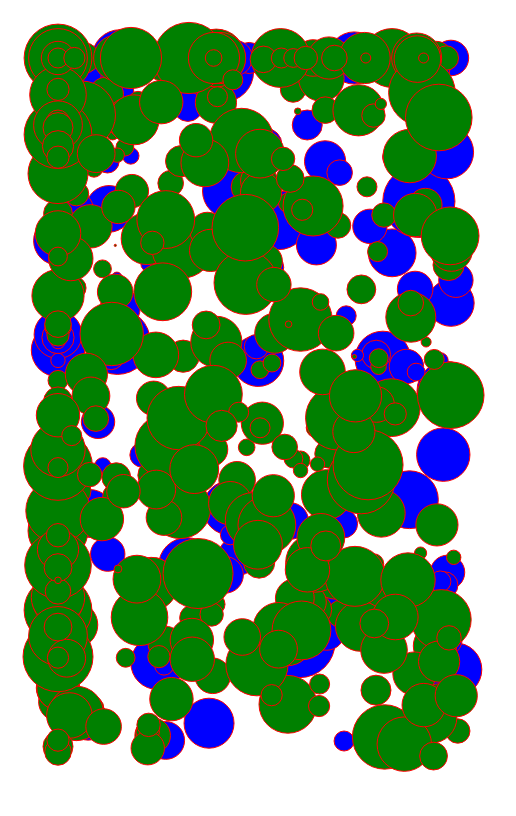
D3 v3 page, settled after 480 driven frames (8 s of simulated time); the page loaded 1 data file(s).


    // height and width of the svg
    var height = 800,
         width = 500;

    var padding = 50;

    var viz = d3.select("#viz-wrapper")
                    .append('svg')
                    .attr('id', 'viz')
                    .attr('height', height)
                    .attr('width', width);

     d3.csv('climate_data.csv', function(data) {
        
        dots = viz.selectAll('circle')
                     .data(data)
                     .enter()
                    .append('circle');

        dots.attr('r', function(d, i) {
          debugger;
          return Math.abs(d.TMAX) / 10})
          .attr('cx', function(d) {return Math.max(0 + padding, Math.random() * width - padding)})
          .attr('cy', function(d) {return Math.max(0 + padding, Math.random() * height - padding)})
            .style('stroke', 'red')
            .style('fill', function(d) {
                year = d.DATE.charAt(3)
                if (year === "3") {
                    return "blue"
                }
                else {
                    return "green"
                }
            });

     });
 

### data: climate_data.csv
STATION, STATION_NAME, ELEVATION, LATITUDE, LONGITUDE, DATE, PRCP, TMAX, TMIN, TOBS
GHCND:USC00356749, PORTLAND KGW TV OR US, 48.5, 45.52, -122.7, 19730801, 0, 294, 133, 217
GHCND:USC00356749, PORTLAND KGW TV OR US, 48.5, 45.52, -122.7, 19730802, 0, 300, 128, 217
GHCND:USC00356749, PORTLAND KGW TV OR US, 48.5, 45.52, -122.7, 19730803, 0, 289, 133, 172
GHCND:USC00356749, PORTLAND KGW TV OR US, 48.5, 45.52, -122.7, 19730804, 0, 267, 128, 178
GHCND:USC00356749, PORTLAND KGW TV OR US, 48.5, 45.52, -122.7, 19730805, 0, 228, 122, 178
GHCND:USC00356749, PORTLAND KGW TV OR US, 48.5, 45.52, -122.7, 19730806, 0, 256, 144, 194
GHCND:USC00356749, PORTLAND KGW TV OR US, 48.5, 45.52, -122.7, 19730807, 0, 267, 128, 206
GHCND:USC00356749, PORTLAND KGW TV OR US, 48.5, 45.52, -122.7, 19730808, 0, 294, 139, 228
GHCND:USC00356749, PORTLAND KGW TV OR US, 48.5, 45.52, -122.7, 19730809, 0, 267, 150, 161
GHCND:USC00356749, PORTLAND KGW TV OR US, 48.5, 45.52, -122.7, 19730810, 0, 239, 133, 172
GHCND:USC00356749, PORTLAND KGW TV OR US, 48.5, 45.52, -122.7, 19730811, 0, 272, 128, 206
GHCND:USC00356749, PORTLAND KGW TV OR US, 48.5, 45.52, -122.7, 19730812, 53, 328, 156, 206
GHCND:USC00356749, PORTLAND KGW TV OR US, 48.5, 45.52, -122.7, 19730813, 0, 267, 139, 167
GHCND:USC00356749, PORTLAND KGW TV OR US, 48.5, 45.52, -122.7, 19730814, 0, 272, 122, 183
GHCND:USC00356749, PORTLAND KGW TV OR US, 48.5, 45.52, -122.7, 19730815, 0, 239, 106, 156
GHCND:USC00356749, PORTLAND KGW TV OR US, 48.5, 45.52, -122.7, 19730816, 3, 189, 106, 144
GHCND:USC00356749, PORTLAND KGW TV OR US, 48.5, 45.52, -122.7, 19730817, 0, 217, 94, 144
GHCND:USC00356749, PORTLAND KGW TV OR US, 48.5, 45.52, -122.7, 19730818, 0, 239, 78, 167
GHCND:USC00356749, PORTLAND KGW TV OR US, 48.5, 45.52, -122.7, 19730819, 0, 278, 100, 150
GHCND:USC00356749, PORTLAND KGW TV OR US, 48.5, 45.52, -122.7, 19730820, 0, 239, 89, 161
GHCND:USC00356749, PORTLAND KGW TV OR US, 48.5, 45.52, -122.7, 19730821, 0, 250, 94, 139
GHCND:USC00356749, PORTLAND KGW TV OR US, 48.5, 45.52, -122.7, 19730822, 0, 233, 83, 156
GHCND:USC00356749, PORTLAND KGW TV OR US, 48.5, 45.52, -122.7, 19730823, 13, 178, 89, 133
GHCND:USC00356749, PORTLAND KGW TV OR US, 48.5, 45.52, -122.7, 19730824, 340, 167, 122, 139
GHCND:USC00356749, PORTLAND KGW TV OR US, 48.5, 45.52, -122.7, 19730825, 0, 239, 122, 161
GHCND:USC00356749, PORTLAND KGW TV OR US, 48.5, 45.52, -122.7, 19730826, 0, 211, 100, 156
GHCND:USC00356749, PORTLAND KGW TV OR US, 48.5, 45.52, -122.7, 19730827, 0, 194, 133, 144
GHCND:USC00356749, PORTLAND KGW TV OR US, 48.5, 45.52, -122.7, 19730828, 0, 256, 100, 178
GHCND:USC00356749, PORTLAND KGW TV OR US, 48.5, 45.52, -122.7, 19730829, 0, 239, 150, 172
GHCND:USC00356749, PORTLAND KGW TV OR US, 48.5, 45.52, -122.7, 19730830, 13, 172, 122, 122
GHCND:USC00356749, PORTLAND KGW TV OR US, 48.5, 45.52, -122.7, 19730831, 0, 200, 89, 128
GHCND:USC00356749, PORTLAND KGW TV OR US, 48.5, 45.52, -122.7, 19730901, 0, 244, 67, 183
GHCND:USC00356749, PORTLAND KGW TV OR US, 48.5, 45.52, -122.7, 19730902, 0, 300, 100, 189
GHCND:USC00356749, PORTLAND KGW TV OR US, 48.5, 45.52, -122.7, 19730903, 0, 283, 111, 211
GHCND:USC00356749, PORTLAND KGW TV OR US, 48.5, 45.52, -122.7, 19730904, 0, 356, 144, 244
GHCND:USC00356749, PORTLAND KGW TV OR US, 48.5, 45.52, -122.7, 19730905, 0, 294, 167, 167
GHCND:USC00356749, PORTLAND KGW TV OR US, 48.5, 45.52, -122.7, 19730906, 147, 211, 144, 150
GHCND:USC00356749, PORTLAND KGW TV OR US, 48.5, 45.52, -122.7, 19730907, 25, 211, 122, 128
GHCND:USC00356749, PORTLAND KGW TV OR US, 48.5, 45.52, -122.7, 19730908, 0, 244, 83, 183
GHCND:USC00356749, PORTLAND KGW TV OR US, 48.5, 45.52, -122.7, 19730909, 0, 294, 122, 228
GHCND:USC00356749, PORTLAND KGW TV OR US, 48.5, 45.52, -122.7, 19730910, 0, 361, 156, 267
GHCND:USC00356749, PORTLAND KGW TV OR US, 48.5, 45.52, -122.7, 19730911, 0, 267, 122, 183
GHCND:USC00356749, PORTLAND KGW TV OR US, 48.5, 45.52, -122.7, 19730912, 0, 244, 128, 178
GHCND:USC00356749, PORTLAND KGW TV OR US, 48.5, 45.52, -122.7, 19730913, 0, 267, 117, 150
GHCND:USC00356749, PORTLAND KGW TV OR US, 48.5, 45.52, -122.7, 19730914, 0, 194, 117, 139
GHCND:USC00356749, PORTLAND KGW TV OR US, 48.5, 45.52, -122.7, 19730915, 0, 233, 100, 178
GHCND:USC00356749, PORTLAND KGW TV OR US, 48.5, 45.52, -122.7, 19730916, 0, 261, 150, 167
GHCND:USC00356749, PORTLAND KGW TV OR US, 48.5, 45.52, -122.7, 19730917, 5, 211, 128, 156
GHCND:USC00356749, PORTLAND KGW TV OR US, 48.5, 45.52, -122.7, 19730918, 15, 206, 139, 144
GHCND:USC00356749, PORTLAND KGW TV OR US, 48.5, 45.52, -122.7, 19730919, 69, 194, 128, 156
GHCND:USC00356749, PORTLAND KGW TV OR US, 48.5, 45.52, -122.7, 19730920, 175, 183, 133, 144
GHCND:USC00356749, PORTLAND KGW TV OR US, 48.5, 45.52, -122.7, 19730921, 41, 200, 133, 139
GHCND:USC00356749, PORTLAND KGW TV OR US, 48.5, 45.52, -122.7, 19730922, 175, 150, 122, 128
GHCND:USC00356749, PORTLAND KGW TV OR US, 48.5, 45.52, -122.7, 19730923, 56, 167, 122, 128
GHCND:USC00356749, PORTLAND KGW TV OR US, 48.5, 45.52, -122.7, 19730924, 246, 178, 111, 133
GHCND:USC00356749, PORTLAND KGW TV OR US, 48.5, 45.52, -122.7, 19730925, 0, 211, 89, 139
GHCND:USC00356749, PORTLAND KGW TV OR US, 48.5, 45.52, -122.7, 19730926, 0, 244, 89, 183
GHCND:USC00356749, PORTLAND KGW TV OR US, 48.5, 45.52, -122.7, 19730927, 0, 278, 128, 178
GHCND:USC00356749, PORTLAND KGW TV OR US, 48.5, 45.52, -122.7, 19730928, 0, 283, 122, 183
GHCND:USC00356749, PORTLAND KGW TV OR US, 48.5, 45.52, -122.7, 19730929, 0, 211, 133, 128
... 458 more rows